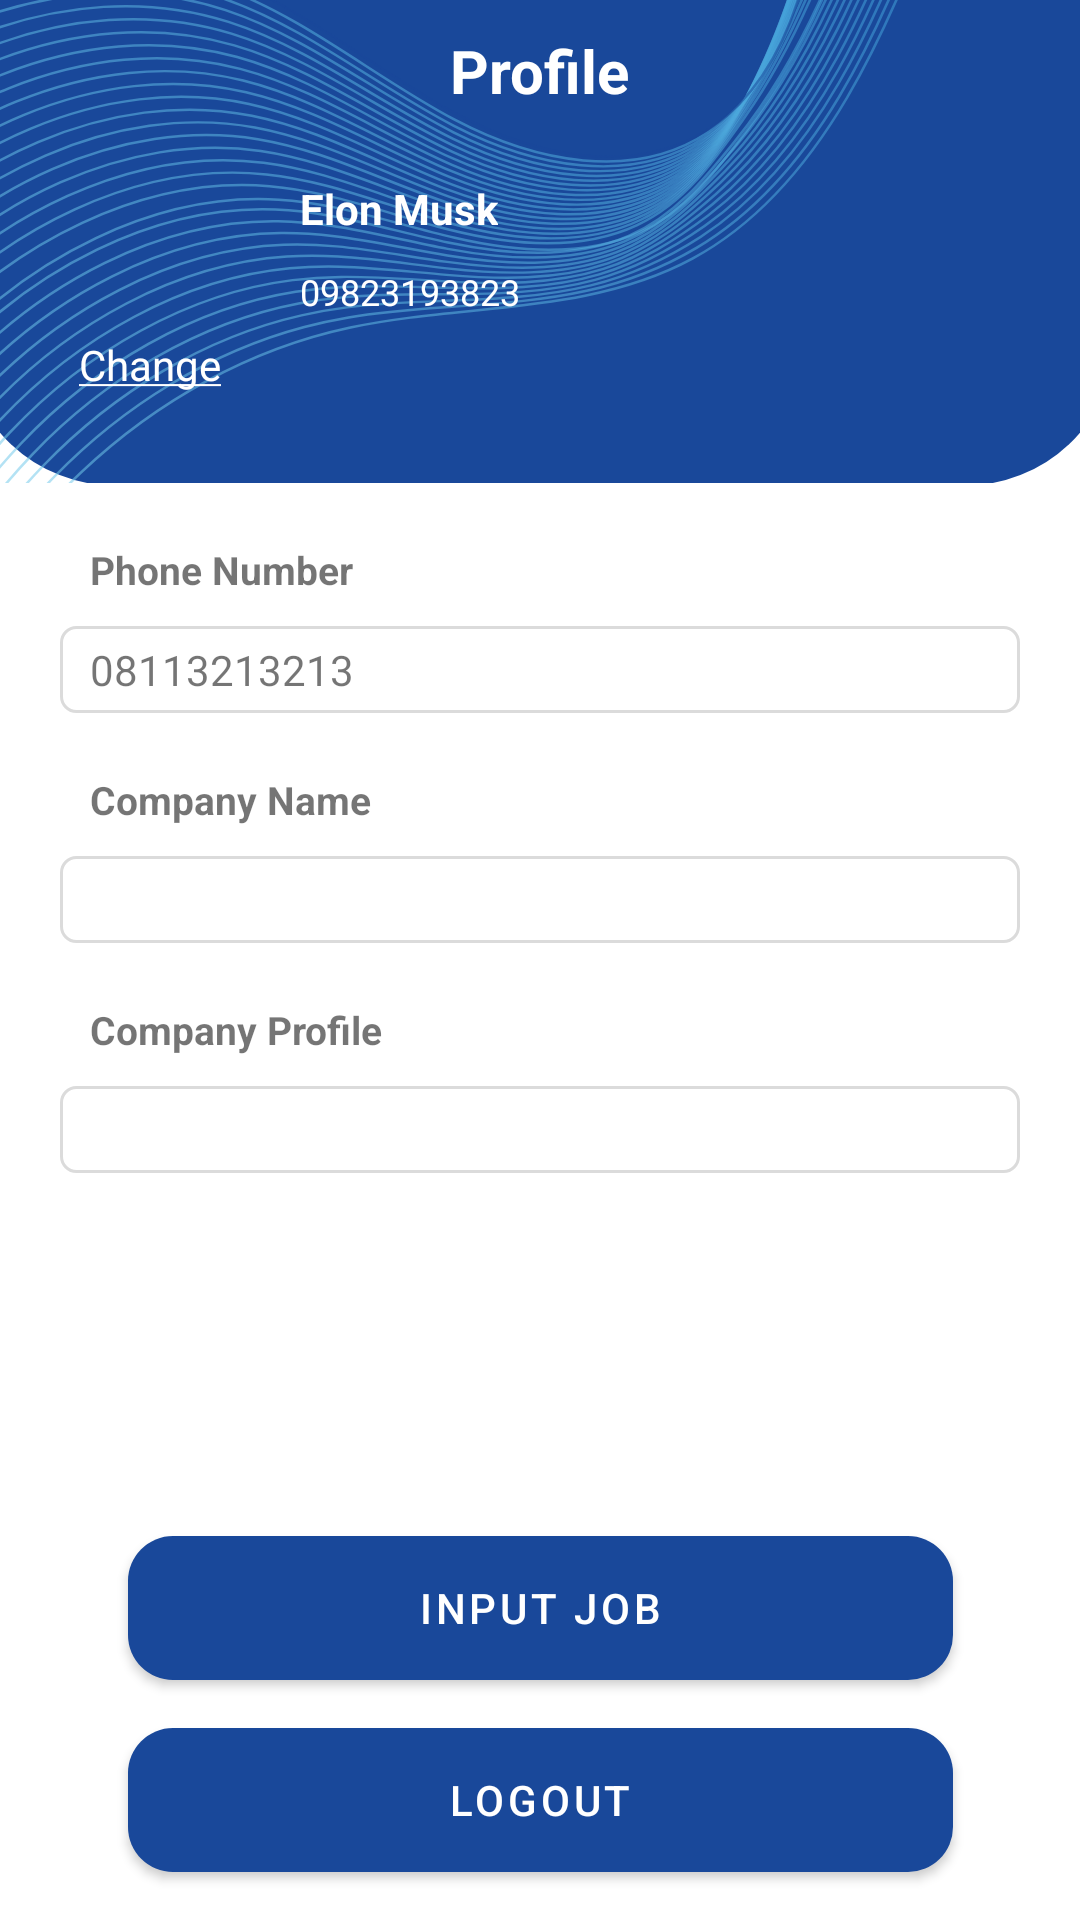

Here is an Android app screen rendered from its layout file. Give the layout XML and the strings, colors and styles it references.
<!-- AndroidManifest.xml: application theme Theme.LamarUIN -->
<!-- res/layout/fragment_profile_recr.xml -->
<?xml version="1.0" encoding="utf-8"?>
<androidx.constraintlayout.widget.ConstraintLayout xmlns:android="http://schemas.android.com/apk/res/android"
    xmlns:app="http://schemas.android.com/apk/res-auto"
    xmlns:tools="http://schemas.android.com/tools"
    android:id="@+id/constraintLayout"
    android:layout_width="match_parent"
    android:layout_height="match_parent"
    android:background="@color/white"
    android:orientation="vertical"
    app:tabTextAppearance="@android:style/TextAppearance.Widget.TabWidget">

    <LinearLayout
        android:id="@+id/linearLayout4"
        android:layout_width="match_parent"
        android:layout_height="match_parent"
        android:orientation="vertical"
        app:layout_constraintBottom_toTopOf="@+id/btn_input_job"
        app:layout_constraintEnd_toEndOf="parent"
        app:layout_constraintStart_toStartOf="parent"
        app:layout_constraintTop_toTopOf="parent">

        <androidx.constraintlayout.widget.ConstraintLayout
            android:layout_width="match_parent"
            android:layout_height="wrap_content"
            android:background="@drawable/ic_bg_edit_profile"
            android:paddingBottom="30dp">

            <TextView
                android:id="@+id/textView"
                android:layout_width="wrap_content"
                android:layout_height="wrap_content"
                android:layout_marginTop="10dp"
                android:text="Profile"
                android:textColor="@color/white"
                android:textSize="20sp"
                android:textStyle="bold"
                app:layout_constraintEnd_toEndOf="parent"
                app:layout_constraintStart_toStartOf="parent"
                app:layout_constraintTop_toTopOf="parent" />

            <ImageView
                android:id="@+id/ivProfile"
                android:layout_width="60dp"
                android:layout_height="60dp"
                android:layout_marginStart="20dp"
                android:layout_marginTop="15dp"
                android:src="@drawable/ic_baseline_person_24"
                app:layout_constraintStart_toStartOf="parent"
                app:layout_constraintTop_toBottomOf="@+id/textView" />

            <TextView
                android:id="@+id/changeAvatar"
                android:layout_width="wrap_content"
                android:layout_height="wrap_content"
                android:text="@string/change"
                android:textColor="@color/white"
                app:layout_constraintEnd_toEndOf="@+id/ivProfile"
                app:layout_constraintStart_toStartOf="@+id/ivProfile"
                app:layout_constraintTop_toBottomOf="@+id/ivProfile" />

            <TextView
                android:id="@+id/tv_nama_recr"
                android:layout_width="wrap_content"
                android:layout_height="wrap_content"
                android:layout_marginStart="20dp"
                android:layout_marginTop="8dp"
                android:maxWidth="300dp"
                android:singleLine="true"
                android:text="Elon Musk"
                android:textColor="@color/white"
                android:textStyle="bold"
                app:layout_constraintStart_toEndOf="@+id/ivProfile"
                app:layout_constraintTop_toTopOf="@+id/ivProfile" />

            <TextView
                android:id="@+id/tv_id_acc"
                android:layout_width="wrap_content"
                android:layout_height="wrap_content"
                android:layout_marginTop="10dp"
                android:maxWidth="300dp"
                android:singleLine="true"
                android:text="09823193823"
                android:textColor="@color/white"
                android:textSize="12sp"
                app:layout_constraintStart_toStartOf="@+id/tv_nama_recr"
                app:layout_constraintTop_toBottomOf="@+id/tv_nama_recr" />

            <ImageView
                android:id="@+id/btn_edt_profile"
                android:layout_width="wrap_content"
                android:layout_height="wrap_content"
                android:layout_marginEnd="15dp"
                android:src="@drawable/ic_baseline_edit_24"
                app:layout_constraintEnd_toEndOf="parent"
                app:layout_constraintTop_toTopOf="@+id/tv_id_acc" />
        </androidx.constraintlayout.widget.ConstraintLayout>

        <TextView
            android:id="@+id/tvSilakanLengkapi"
            android:layout_width="wrap_content"
            android:layout_height="wrap_content"
            android:layout_gravity="center_horizontal"
            android:layout_marginTop="40dp"
            android:text="Silakan Lengkapi Profile Anda"
            android:visibility="gone" />

        <LinearLayout
            android:id="@+id/linearDetailProfile"
            android:layout_width="match_parent"
            android:layout_height="wrap_content"
            android:layout_marginTop="20dp"
            android:orientation="vertical">

            <TextView
                android:layout_width="wrap_content"
                android:layout_height="wrap_content"
                android:layout_marginStart="30dp"
                android:text="Phone Number"
                android:textSize="13sp"
                android:textStyle="bold" />

            <TextView
                android:id="@+id/tv_phone_number_rec"
                android:layout_width="match_parent"
                android:layout_height="wrap_content"
                android:layout_marginHorizontal="20dp"
                android:layout_marginTop="10dp"
                android:background="@drawable/custom_rounded_stroke_grey"
                android:paddingHorizontal="10dp"
                android:paddingVertical="5dp"
                android:text="08113213213" />

            <TextView
                android:layout_width="wrap_content"
                android:layout_height="wrap_content"
                android:layout_marginStart="30dp"
                android:layout_marginTop="20dp"
                android:text="Company Name"
                android:textSize="13sp"
                android:textStyle="bold" />

            <TextView
                android:id="@+id/tv_company_namee"
                android:layout_width="match_parent"
                android:layout_height="wrap_content"
                android:layout_marginHorizontal="20dp"
                android:layout_marginTop="10dp"
                android:background="@drawable/custom_rounded_stroke_grey"
                android:paddingHorizontal="10dp"
                android:paddingVertical="5dp"
                android:text="" />

            <TextView
                android:layout_width="wrap_content"
                android:layout_height="wrap_content"
                android:layout_marginStart="30dp"
                android:layout_marginTop="20dp"
                android:text="Company Profile"
                android:textSize="13sp"
                android:textStyle="bold" />

            <TextView
                android:id="@+id/tv_company_prof"
                android:layout_width="match_parent"
                android:layout_height="wrap_content"
                android:layout_marginHorizontal="20dp"
                android:layout_marginTop="10dp"
                android:background="@drawable/custom_rounded_stroke_grey"
                android:paddingHorizontal="10dp"
                android:paddingVertical="5dp"
                android:text="" />




        </LinearLayout>
    </LinearLayout>

    <Button
        android:id="@+id/btn_input_job"
        android:layout_width="wrap_content"
        android:layout_height="wrap_content"
        android:layout_gravity="center"
        android:layout_marginBottom="16dp"
        android:background="@drawable/bg_btn"
        android:text="Input Job"
        app:layout_constraintBottom_toTopOf="@+id/button7"
        app:layout_constraintEnd_toEndOf="parent"
        app:layout_constraintStart_toStartOf="parent" />

    <Button
        android:id="@+id/button7"
        android:layout_width="wrap_content"
        android:layout_height="wrap_content"
        android:layout_gravity="center"
        android:layout_marginBottom="16dp"
        android:background="@drawable/bg_btn"
        android:text="Logout"
        app:layout_constraintBottom_toBottomOf="parent"
        app:layout_constraintEnd_toEndOf="parent"
        app:layout_constraintStart_toStartOf="parent" />
</androidx.constraintlayout.widget.ConstraintLayout>
<!-- resources referenced by this layout -->
<resources>
  <color name="white">#FFFFFFFF</color>
  <!-- drawable bg_btn (drawable) -->
  <?xml version="1.0" encoding="utf-8"?>
  <shape xmlns:android="http://schemas.android.com/apk/res/android">
  
      <solid
          android:color="#19489A"/>
      <corners
          android:radius="15dp"/>
      <size
          android:width="275dp"
          android:height="31dp" />
  
  </shape>
  <!-- drawable custom_rounded_stroke_grey (drawable) -->
  <?xml version="1.0" encoding="utf-8"?>
  <shape xmlns:android="http://schemas.android.com/apk/res/android"
      android:shape="rectangle">
      <corners android:radius="5dp" />
      <solid android:color="@color/white" />
      <stroke
          android:width="1dp"
          android:color="@color/light_grey" />
  </shape>
  <!-- drawable ic_bg_edit_profile: vector/xml drawable (drawable, 43354 chars, omitted) -->
  <string name="change"><u>Change</u></string>
  <style name="Theme.LamarUIN" parent="Theme.MaterialComponents.DayNight.DarkActionBar">
          
          <item name="colorPrimary">@color/purple_500</item>
          <item name="colorPrimaryVariant">@color/purple_700</item>
          <item name="colorOnPrimary">@color/white</item>
          
          <item name="colorSecondary">@color/teal_200</item>
          <item name="colorSecondaryVariant">@color/teal_700</item>
          <item name="colorOnSecondary">@color/black</item>
          
          <item name="android:statusBarColor" tools:targetApi="l">?attr/colorPrimaryVariant</item>
          
      </style>
  <color name="light_grey">#DBDBDB</color>
  <color name="purple_500">#19489A</color>
  <color name="purple_700">#FF3700B3</color>
  <color name="teal_200">#FF03DAC5</color>
  <color name="teal_700">#FF018786</color>
  <color name="black">#FF000000</color>
</resources>
